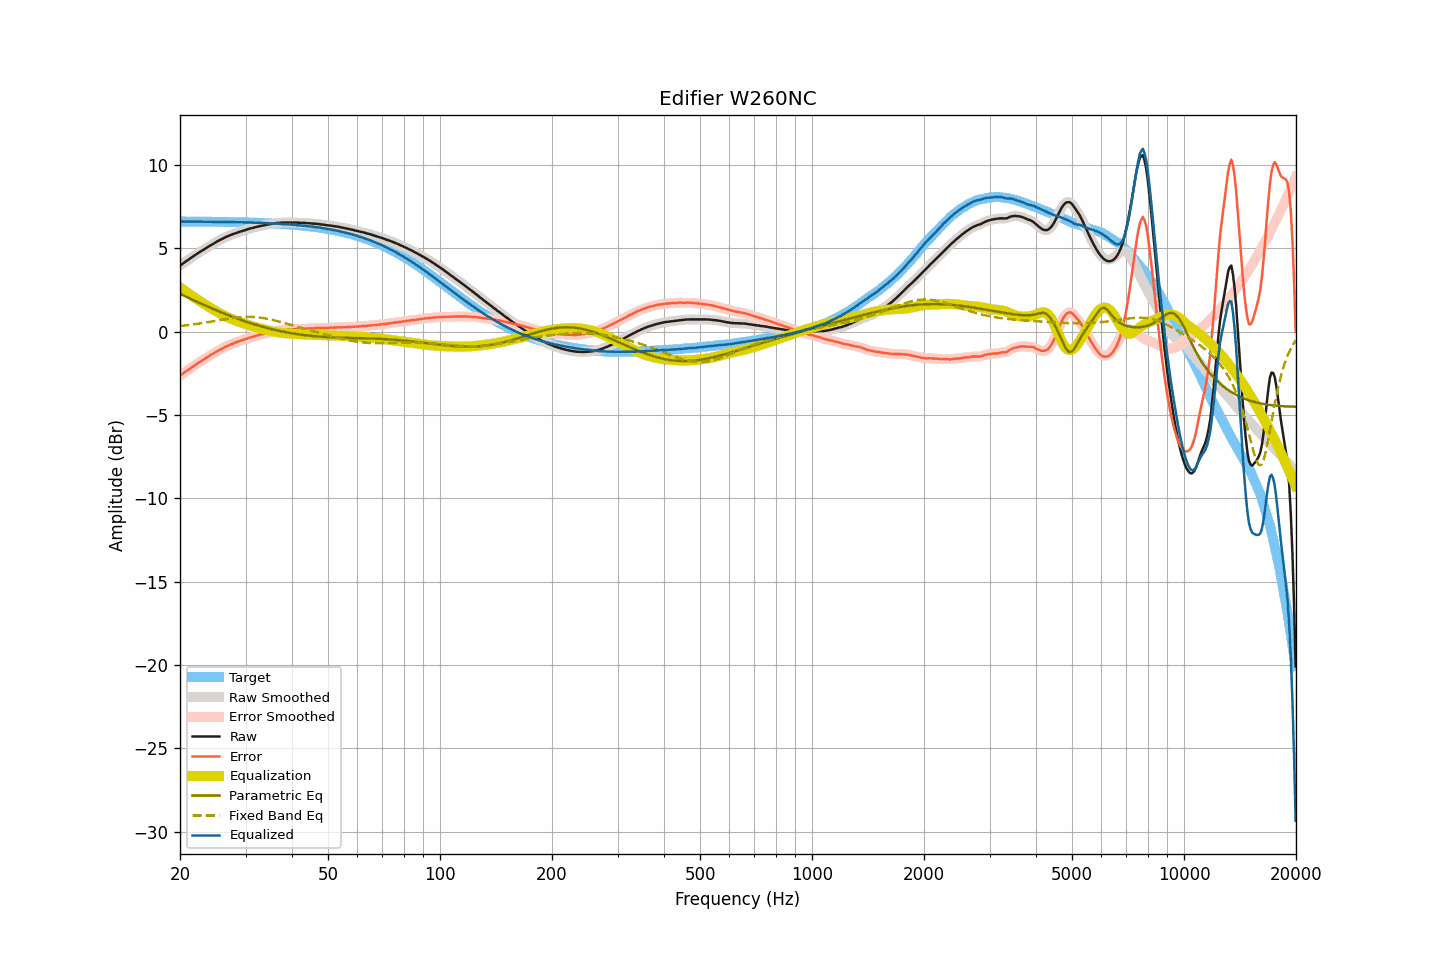

The table this chart was drawn from, first rows:
frequency, raw, smoothed, error, error_smoothed, equalization, parametric_eq, fixed_band_eq, equalized_raw, equalized_smoothed, target
20.00, 3.95, 3.95, -2.65, -2.65, 2.65, 2.26, 0.33, 6.60, 6.60, 6.60
20.20, 4.02, 4.02, -2.58, -2.58, 2.58, 2.21, 0.34, 6.60, 6.60, 6.60
20.40, 4.09, 4.09, -2.51, -2.51, 2.51, 2.17, 0.35, 6.60, 6.60, 6.60
20.61, 4.16, 4.16, -2.44, -2.44, 2.44, 2.12, 0.36, 6.60, 6.60, 6.60
20.81, 4.23, 4.23, -2.37, -2.37, 2.37, 2.08, 0.37, 6.60, 6.60, 6.60
21.02, 4.29, 4.29, -2.31, -2.30, 2.30, 2.03, 0.39, 6.59, 6.60, 6.60
21.23, 4.36, 4.36, -2.24, -2.24, 2.23, 1.99, 0.40, 6.59, 6.59, 6.60
21.44, 4.43, 4.43, -2.17, -2.17, 2.17, 1.94, 0.41, 6.60, 6.59, 6.59
21.66, 4.49, 4.49, -2.11, -2.10, 2.10, 1.90, 0.42, 6.59, 6.59, 6.59
21.87, 4.56, 4.56, -2.03, -2.04, 2.04, 1.85, 0.44, 6.60, 6.59, 6.59
22.09, 4.62, 4.62, -1.97, -1.97, 1.97, 1.81, 0.45, 6.59, 6.59, 6.59
22.31, 4.69, 4.69, -1.90, -1.90, 1.91, 1.76, 0.46, 6.60, 6.59, 6.59
22.54, 4.75, 4.75, -1.84, -1.84, 1.84, 1.72, 0.48, 6.59, 6.59, 6.59
22.76, 4.81, 4.81, -1.78, -1.78, 1.78, 1.68, 0.49, 6.59, 6.59, 6.59
22.99, 4.87, 4.87, -1.72, -1.72, 1.72, 1.63, 0.51, 6.59, 6.59, 6.59
23.22, 4.93, 4.93, -1.66, -1.66, 1.66, 1.59, 0.52, 6.59, 6.59, 6.59
23.45, 4.99, 4.99, -1.60, -1.60, 1.60, 1.55, 0.54, 6.59, 6.58, 6.59
23.69, 5.05, 5.05, -1.54, -1.54, 1.54, 1.51, 0.56, 6.58, 6.59, 6.59
23.92, 5.11, 5.11, -1.47, -1.48, 1.48, 1.46, 0.57, 6.59, 6.59, 6.58
24.16, 5.17, 5.17, -1.41, -1.42, 1.42, 1.42, 0.59, 6.59, 6.58, 6.58
24.40, 5.22, 5.22, -1.36, -1.36, 1.36, 1.38, 0.61, 6.58, 6.58, 6.58
24.65, 5.28, 5.28, -1.30, -1.30, 1.30, 1.34, 0.62, 6.58, 6.58, 6.58
24.89, 5.34, 5.34, -1.24, -1.24, 1.24, 1.30, 0.64, 6.58, 6.58, 6.58
25.14, 5.39, 5.39, -1.19, -1.18, 1.19, 1.26, 0.66, 6.57, 6.58, 6.58
25.39, 5.45, 5.45, -1.13, -1.13, 1.13, 1.22, 0.67, 6.58, 6.58, 6.58
25.65, 5.50, 5.50, -1.08, -1.08, 1.08, 1.18, 0.69, 6.57, 6.57, 6.57
25.91, 5.55, 5.55, -1.03, -1.02, 1.02, 1.14, 0.71, 6.57, 6.57, 6.57
26.16, 5.60, 5.60, -0.97, -0.97, 0.97, 1.10, 0.72, 6.57, 6.57, 6.57
26.43, 5.65, 5.65, -0.92, -0.92, 0.93, 1.06, 0.74, 6.57, 6.57, 6.57
26.69, 5.69, 5.69, -0.88, -0.88, 0.88, 1.02, 0.76, 6.57, 6.57, 6.57
26.96, 5.73, 5.73, -0.84, -0.84, 0.84, 0.98, 0.77, 6.56, 6.57, 6.57
27.23, 5.77, 5.77, -0.80, -0.80, 0.80, 0.95, 0.79, 6.56, 6.56, 6.56
27.50, 5.81, 5.81, -0.75, -0.75, 0.76, 0.91, 0.80, 6.56, 6.56, 6.56
27.77, 5.85, 5.84, -0.71, -0.72, 0.72, 0.87, 0.81, 6.57, 6.56, 6.56
28.05, 5.88, 5.88, -0.68, -0.68, 0.68, 0.84, 0.83, 6.56, 6.56, 6.56
28.33, 5.91, 5.91, -0.65, -0.64, 0.64, 0.80, 0.84, 6.55, 6.56, 6.56
28.62, 5.95, 5.95, -0.61, -0.61, 0.61, 0.77, 0.85, 6.56, 6.55, 6.55
28.90, 5.98, 5.98, -0.57, -0.57, 0.57, 0.73, 0.86, 6.55, 6.55, 6.55
29.19, 6.01, 6.01, -0.54, -0.54, 0.54, 0.70, 0.87, 6.55, 6.55, 6.55
29.48, 6.04, 6.04, -0.51, -0.51, 0.51, 0.66, 0.87, 6.55, 6.55, 6.55
29.78, 6.07, 6.07, -0.48, -0.48, 0.48, 0.63, 0.88, 6.54, 6.54, 6.55
30.08, 6.10, 6.10, -0.44, -0.44, 0.44, 0.60, 0.88, 6.54, 6.54, 6.54
30.38, 6.13, 6.13, -0.41, -0.41, 0.41, 0.56, 0.88, 6.54, 6.54, 6.54
30.68, 6.16, 6.16, -0.38, -0.38, 0.38, 0.53, 0.88, 6.54, 6.54, 6.54
30.99, 6.19, 6.19, -0.35, -0.35, 0.35, 0.50, 0.88, 6.54, 6.54, 6.53
31.30, 6.21, 6.21, -0.32, -0.32, 0.32, 0.47, 0.88, 6.53, 6.53, 6.53
31.61, 6.24, 6.24, -0.29, -0.29, 0.29, 0.44, 0.87, 6.53, 6.53, 6.53
31.93, 6.26, 6.26, -0.27, -0.26, 0.26, 0.41, 0.86, 6.52, 6.52, 6.52
32.24, 6.29, 6.29, -0.23, -0.24, 0.24, 0.38, 0.86, 6.53, 6.52, 6.52
32.57, 6.31, 6.31, -0.21, -0.21, 0.21, 0.35, 0.85, 6.52, 6.52, 6.52
32.89, 6.33, 6.33, -0.19, -0.18, 0.19, 0.33, 0.83, 6.51, 6.51, 6.51
33.22, 6.35, 6.35, -0.16, -0.16, 0.16, 0.30, 0.82, 6.51, 6.51, 6.51
33.55, 6.37, 6.37, -0.14, -0.14, 0.14, 0.27, 0.80, 6.51, 6.51, 6.51
33.89, 6.39, 6.39, -0.11, -0.11, 0.11, 0.25, 0.79, 6.50, 6.50, 6.50
34.23, 6.41, 6.41, -0.09, -0.09, 0.09, 0.22, 0.77, 6.50, 6.50, 6.50
34.57, 6.43, 6.43, -0.07, -0.07, 0.07, 0.19, 0.75, 6.50, 6.49, 6.49
34.92, 6.44, 6.44, -0.05, -0.05, 0.05, 0.17, 0.73, 6.48, 6.49, 6.49
35.27, 6.46, 6.46, -0.03, -0.03, 0.02, 0.15, 0.71, 6.48, 6.48, 6.48
35.62, 6.48, 6.48, -0.00, -0.00, 0.00, 0.12, 0.69, 6.48, 6.48, 6.48
35.97, 6.49, 6.49, 0.01, 0.02, -0.02, 0.10, 0.66, 6.47, 6.48, 6.47
... 635 more rows
